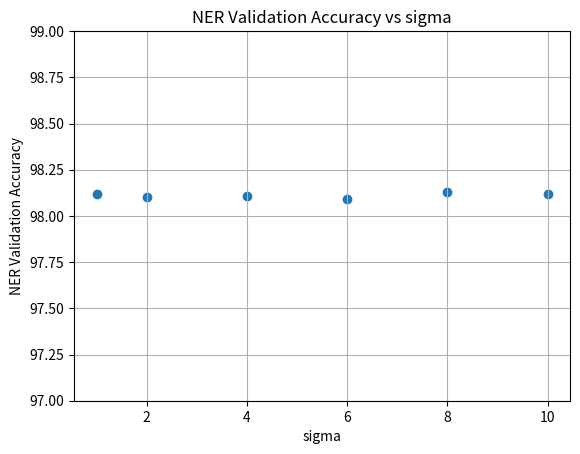

Reproduce this figure in Python.
import matplotlib.pyplot as plt
import numpy as np

x = np.array([1, 2, 4, 6, 8, 10])
y = np.array([98.12, 98.10, 98.11, 98.09, 98.13, 98.12])

plt.scatter(x, y, marker='o')
plt.xlabel('sigma')
plt.ylabel('NER Validation Accuracy')
plt.title('NER Validation Accuracy vs sigma')

plt.grid(True)
plt.ylim([97, 99])
plt.savefig('ner_val_vs_sigma.png')
plt.show()